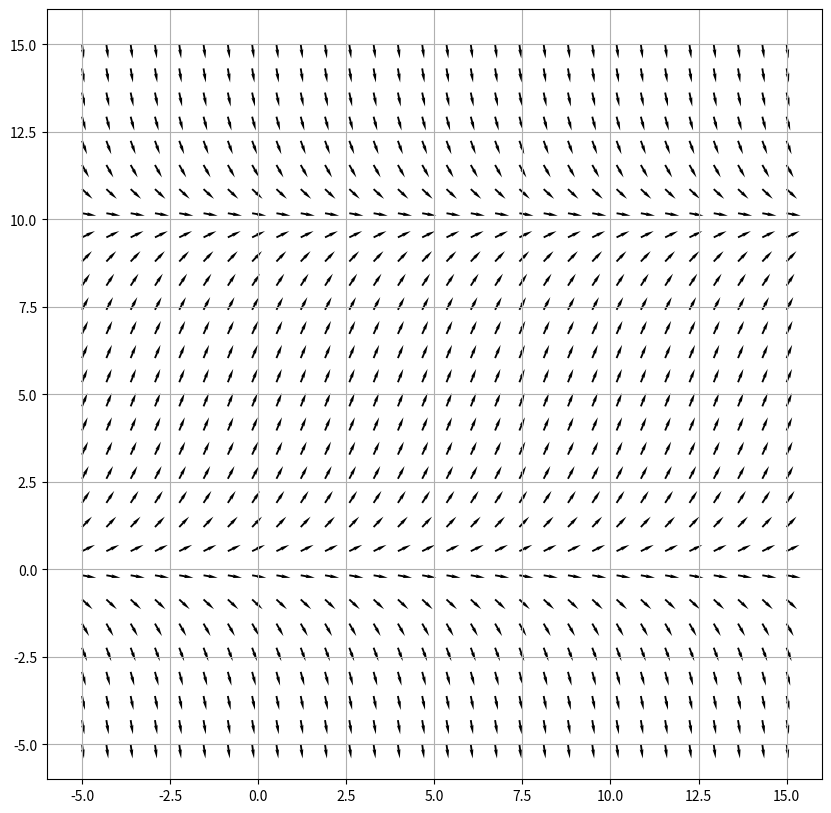

Generate this figure with matplotlib:
import numpy as np
import matplotlib.pyplot as plt

#Define boundaries of x and y in the slope field plot
minx = -5.
maxx = 15.
miny = -5.
maxy = 15.

#Define step n along each axis (resolution of slope field)
xsteps = 30
ysteps = 30

#Create linspace from parameters 
xs = np.linspace(minx, maxx, xsteps)
ys = np.linspace(miny, maxy, ysteps)

#Create a meshgrid from the linspaces
x, y = np.meshgrid(xs, ys)

#Create and normalize direction vectors
u = np.ones(x.shape)
v = y - 0.1*y**2
norm = np.sqrt(u**2 + v**2)
u /= norm
v /= norm

fig, ax = plt.subplots(1,1,figsize=(10,10))
ax.quiver(x, y, u, v, angles='xy', headwidth=2)
ax.grid()
